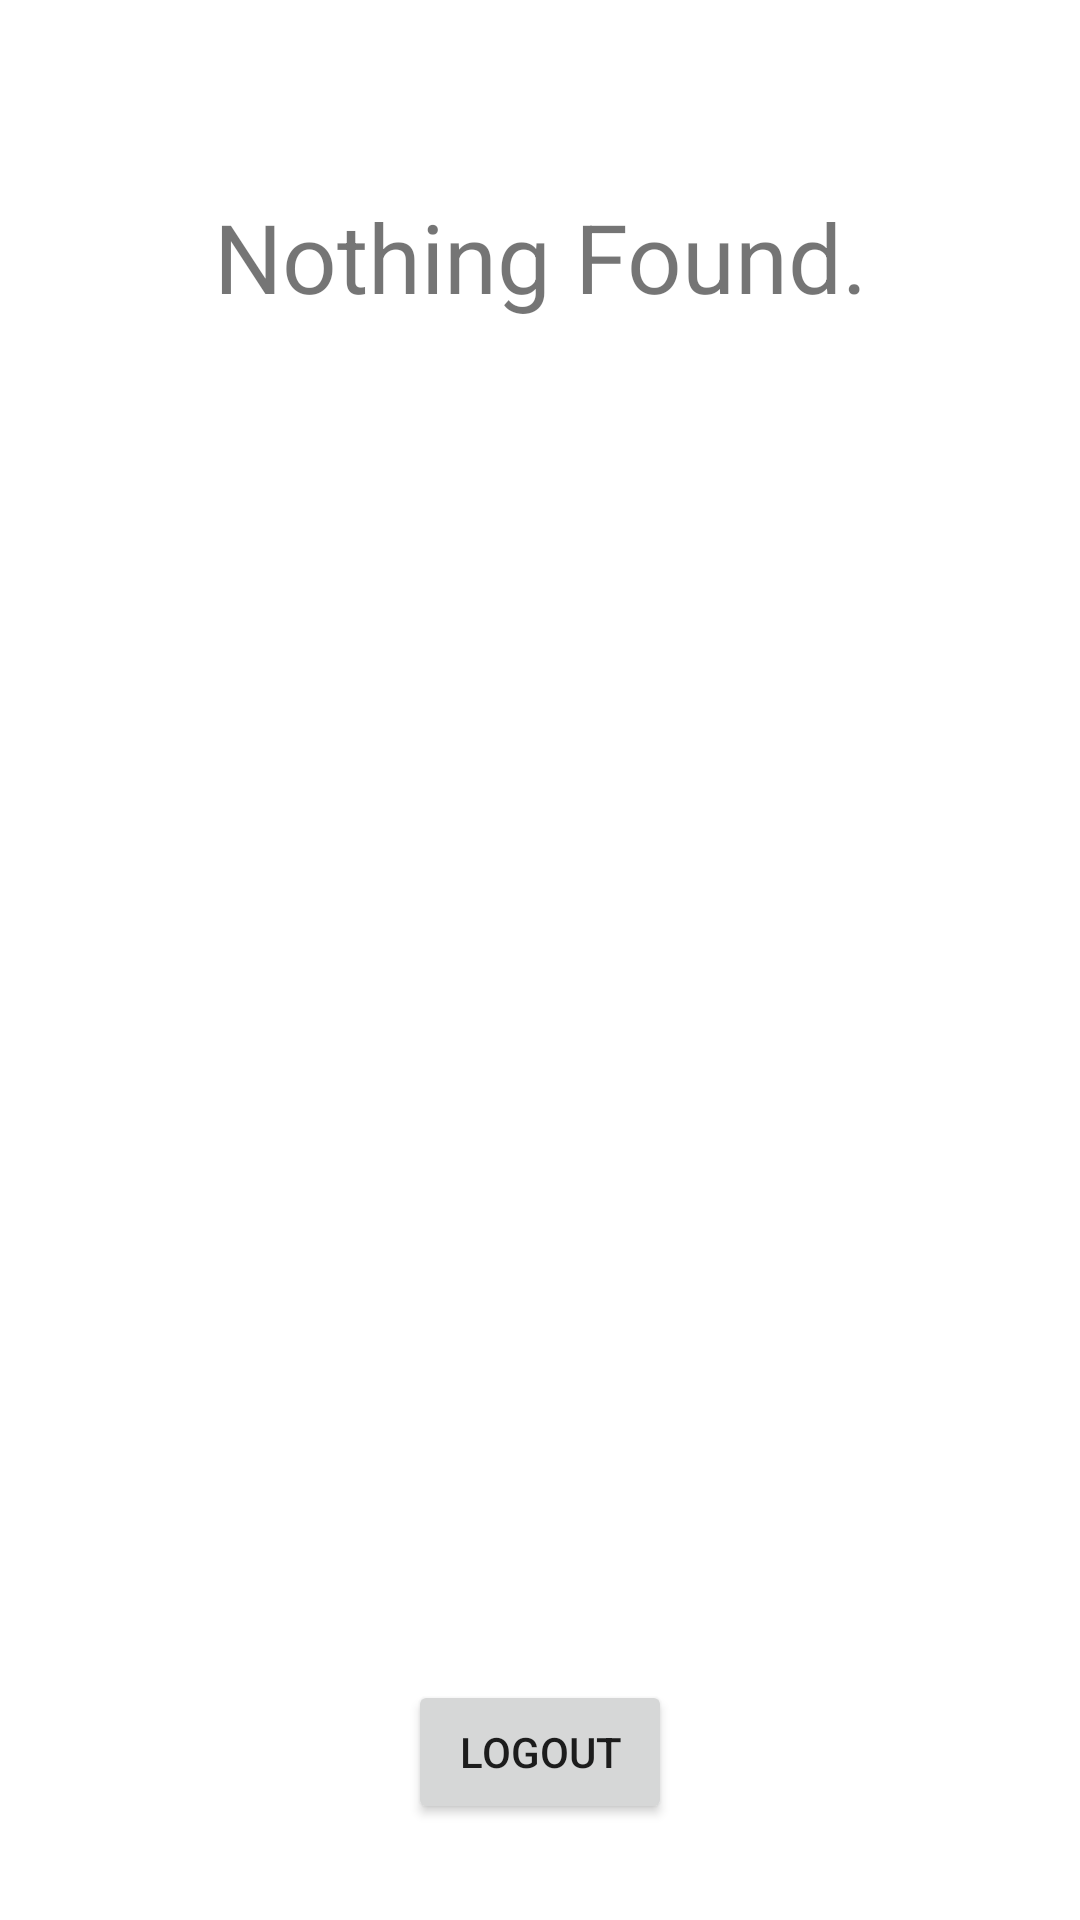

This screen was rendered from an Android layout file. Write that file and the resources it references.
<!-- AndroidManifest.xml: application theme Theme.CustomButton -->
<!-- res/layout/fragment_home.xml -->
<?xml version="1.0" encoding="utf-8"?>
<androidx.constraintlayout.widget.ConstraintLayout xmlns:android="http://schemas.android.com/apk/res/android"
    android:layout_width="match_parent"
    android:layout_height="match_parent"
    xmlns:app="http://schemas.android.com/apk/res-auto">

    <TextView
        android:id="@+id/txt_full_name"
        android:layout_width="0dp"
        android:layout_height="wrap_content"
        android:text="@string/nothing_found"
        android:textSize="32sp"
        android:layout_marginTop="64dp"
        android:layout_marginStart="32dp"
        android:layout_marginEnd="32dp"
        android:gravity="center"
        app:layout_constraintTop_toTopOf="parent"
        app:layout_constraintStart_toStartOf="parent"
        app:layout_constraintEnd_toEndOf="parent"/>

    <androidx.appcompat.widget.AppCompatButton
        android:id="@+id/btn_logout"
        android:layout_width="wrap_content"
        android:layout_height="wrap_content"
        android:layout_marginBottom="32dp"
        android:text="@string/logout"
        app:layout_constraintBottom_toBottomOf="parent"
        app:layout_constraintStart_toStartOf="parent"
        app:layout_constraintEnd_toEndOf="parent" />

</androidx.constraintlayout.widget.ConstraintLayout>
<!-- resources referenced by this layout -->
<resources>
  <string name="logout">Logout</string>
  <string name="nothing_found">Nothing Found.</string>
  <style name="Theme.CustomButton" parent="Theme.MaterialComponents.Light.DarkActionBar">
          
          <item name="colorPrimary">@color/purple_500</item>
          <item name="colorPrimaryVariant">@color/purple_700</item>
          <item name="colorOnPrimary">@color/white</item>
          
          <item name="colorSecondary">@color/teal_200</item>
          <item name="colorSecondaryVariant">@color/teal_700</item>
          <item name="colorOnSecondary">@color/black</item>
          
          <item name="android:statusBarColor">?attr/colorPrimaryVariant</item>
  
          <item name="editTextStyle">@style/CustomEditTextStyle</item>
      </style>
  <style name="CustomEditTextStyle" parent="@android:style/Widget.EditText">
          <item name="android:background">@drawable/edt_outline</item>
          <item name="android:paddingTop">8dp</item>
          <item name="android:paddingBottom">8dp</item>
          <item name="android:paddingStart">16dp</item>
          <item name="android:paddingEnd">16dp</item>
          <item name="android:maxLines">1</item>
          <item name="android:inputType">text</item>
      </style>
  <!-- drawable edt_outline (drawable) -->
  <?xml version="1.0" encoding="utf-8"?>
  <shape xmlns:android="http://schemas.android.com/apk/res/android"
      android:shape="rectangle" >
  
      <stroke android:color="@color/black"
          android:width="1dp" />
  
      <corners android:radius="8dp" />
  </shape>
  <!-- not gathered from this repository: default colours our renderer supplied (Android Studio template values) -->
  <color name="purple_500">#FF6200EE</color>
  <color name="purple_700">#FF3700B3</color>
  <color name="teal_200">#FF03DAC5</color>
  <color name="teal_700">#FF018786</color>
  <color name="black">#FF000000</color>
  <color name="white">#FFFFFFFF</color>
</resources>
